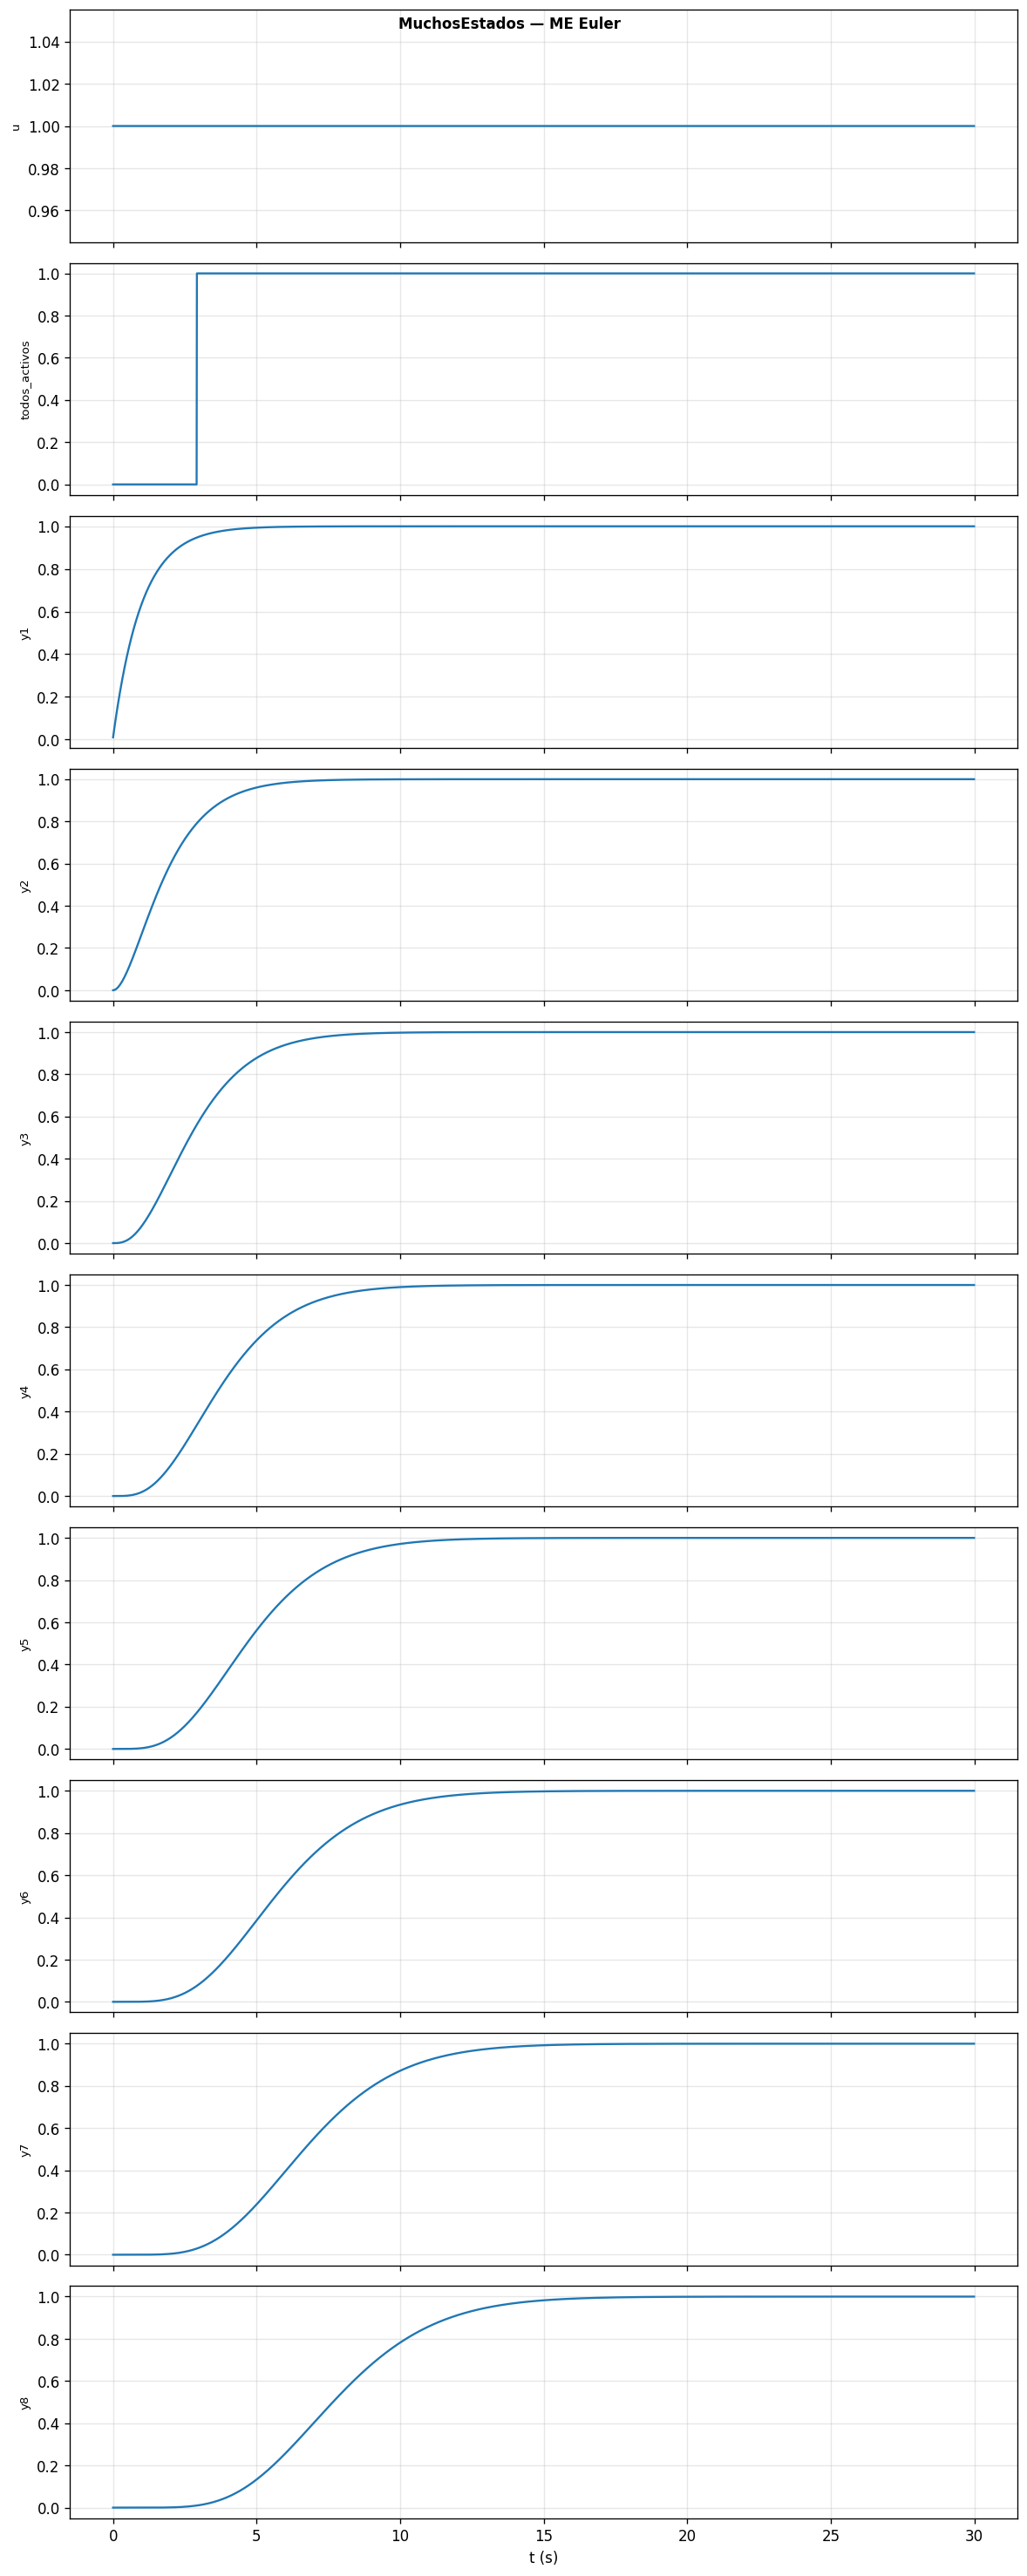

Values plotted in this chart, from the file beside it:
t, u, todos_activos, y1, y2, y3, y4, y5, y6, y7, y8
0, 1, 0, 0.01, 0, 0, 0, 0, 0, 0, 0
0.01, 1, 0, 0.0199, 0.0001, 0, 0, 0, 0, 0, 0
0.02, 1, 0, 0.0297, 0.000298, 1e-06, 0, 0, 0, 0, 0
0.03, 1, 0, 0.0394, 0.000592, 3.97e-06, 1e-08, 0, 0, 0, 0
0.04, 1, 0, 0.04901, 0.0009801, 9.8506e-06, 4.96e-08, 1e-10, 0, 0, 0
0.05, 1, 0, 0.05852, 0.00146, 1.955359e-05, 1.4761e-07, 5.95e-10, 1e-12, 0, 0
0.06, 1, 0, 0.06793, 0.002031, 3.396253015e-05, 3.416698e-07, 2.06515e-09, 6.94e-12, 1e-14, 0
0.07, 1, 0, 0.07726, 0.00269, 5.39333212e-05, 6.778784035e-07, 5.4611965e-09, 2.75221e-11, 7.93e-14, 1e-16
0.08, 1, 0, 0.08648, 0.003436, 8.029476538e-05, 1.210432831e-06, 1.218536857e-08, 8.1858844e-11, 3.53728e-13, 8.92e-16
0.09, 1, 0, 0.09562, 0.004266, 0.0001138, 2.001276157e-06, 2.41678432e-08, 2.028939413e-10, 1.16877916e-12, 4.42036e-15
0.1, 1, 0, 0.1047, 0.00518, 0.0001554, 3.119754574e-06, 4.393892634e-08, 4.425434338e-10, 3.186030781e-12, 1.6063948e-14
0.11, 1, 0, 0.1136, 0.006175, 0.0002056, 4.64228332e-06, 7.469708282e-08, 8.775072629e-10, 7.579604812e-12, 4.776361633e-14
0.12, 1, 0, 0.1225, 0.007249, 0.0002653, 6.652021265e-06, 1.203729452e-07, 1.615703018e-09, 1.627888139e-11, 1.230820283e-13
0.13, 1, 0, 0.1313, 0.008401, 0.0003351, 9.238553999e-06, 1.856894284e-07, 2.80327544e-09, 3.227312276e-11, 2.846400219e-13
0.14, 1, 0, 0.1399, 0.00963, 0.0004158, 1.249758524e-05, 2.762180741e-07, 4.63213697e-09, 5.998314594e-11, 6.045248493e-13
0.15, 1, 0, 0.1485, 0.01093, 0.0005079, 1.653063641e-05, 3.984317458e-07, 7.347996341e-09, 1.057046842e-10, 1.19831106e-12
0.16, 1, 0, 0.1571, 0.01231, 0.0006122, 2.144475414e-05, 5.597537925e-07, 1.125883384e-08, 1.781276007e-10, 2.243374791e-12
0.17, 1, 0, 0.1655, 0.01376, 0.0007292, 2.735222567e-05, 7.686037959e-07, 1.674378342e-08, 2.889346631e-10, 4.002217051e-12
0.18, 1, 0, 0.1738, 0.01527, 0.0008594, 3.437030184e-05, 1.034440015e-06, 2.426238355e-08, 4.534831507e-10, 6.851541511e-12
0.19, 1, 0, 0.1821, 0.01686, 0.001004, 4.262092764e-05, 1.367798633e-06, 3.436415986e-08, 6.915721546e-10, 1.13178576e-11
0.2, 1, 0, 0.1903, 0.01851, 0.001162, 5.223048005e-05, 1.780329923e-06, 4.769850459e-08, 1.028298032e-09, 1.812040057e-11
0.21, 1, 0, 0.1984, 0.02023, 0.001336, 6.332951307e-05, 2.284831424e-06, 6.502481877e-08, 1.495000097e-09, 2.822217688e-11
0.22, 1, 0, 0.2064, 0.02201, 0.001525, 7.605250988e-05, 2.895278241e-06, 8.722288483e-08, 2.130298284e-09, 4.288995609e-11
0.23, 1, 0, 0.2143, 0.02385, 0.001729, 9.053764175e-05, 3.626850557e-06, 1.153034384e-07, 2.981224149e-09, 6.376403937e-11
0.24, 1, 0, 0.2222, 0.02576, 0.001951, 0.0001069, 4.495958469e-06, 1.504189096e-07, 4.104446292e-09, 9.293864047e-11
0.25, 1, 0, 0.23, 0.02772, 0.002189, 0.0001254, 5.520264222e-06, 1.938743052e-07, 5.567590925e-09, 1.33053717e-10
0.26, 1, 0, 0.2377, 0.02975, 0.002444, 0.000146, 6.718701954e-06, 2.471382043e-07, 7.450658067e-09, 1.873990891e-10
0.27, 1, 0, 0.2453, 0.03182, 0.002717, 0.000169, 8.111495021e-06, 3.118538418e-07, 9.84753353e-09, 2.600316788e-10
0.28, 1, 0, 0.2528, 0.03396, 0.003008, 0.0001945, 9.720171015e-06, 3.898502536e-07, 1.286759661e-08, 3.559066973e-10
0.29, 1, 0, 0.2603, 0.03615, 0.003318, 0.0002226, 1.156757453e-05, 4.831534612e-07, 1.663742318e-08, 4.810235965e-10
0.3, 1, 0, 0.2677, 0.03839, 0.003646, 0.0002535, 1.367787777e-05, 5.939976719e-07, 2.130258356e-08, 6.425875924e-10
0.31, 1, 0, 0.275, 0.04068, 0.003993, 0.0002875, 1.607658912e-05, 7.248364728e-07, 2.702953445e-08, 8.491875521e-10
0.32, 1, 0, 0.2823, 0.04303, 0.00436, 0.0003245, 1.879055967e-05, 8.783539993e-07, 3.400760383e-08, 1.110991021e-09
0.33, 1, 0, 0.2894, 0.04542, 0.004747, 0.0003649, 2.184798788e-05, 1.057476056e-06, 4.245106778e-08, 1.439957149e-09
0.34, 1, 0, 0.2966, 0.04786, 0.005154, 0.0004087, 2.527842234e-05, 1.265381174e-06, 5.260131767e-08, 1.850068255e-09
0.35, 1, 0, 0.3036, 0.05035, 0.005581, 0.0004562, 2.911276278e-05, 1.505511586e-06, 6.472911623e-08, 2.35758075e-09
0.36, 1, 0, 0.3106, 0.05288, 0.006028, 0.0005074, 3.338325945e-05, 1.781584098e-06, 7.913694093e-08, 2.981296104e-09
0.37, 1, 0, 0.3174, 0.05545, 0.006497, 0.0005626, 3.812351075e-05, 2.097600851e-06, 9.61614125e-08, 3.742852553e-09
0.38, 1, 0, 0.3243, 0.05807, 0.006986, 0.000622, 4.33684594e-05, 2.45785995e-06, 1.161758069e-07, 4.667038152e-09
0.39, 1, 0, 0.331, 0.06074, 0.007497, 0.0006856, 4.915438703e-05, 2.866965945e-06, 1.395926483e-07, 5.78212584e-09
0.4, 1, 0, 0.3377, 0.06344, 0.00803, 0.0007537, 5.551890743e-05, 3.329840156e-06, 1.668663813e-07, 7.120231064e-09
0.41, 1, 0, 0.3443, 0.06618, 0.008584, 0.0008265, 6.250095833e-05, 3.851730828e-06, 1.98496119e-07, 8.717692567e-09
0.42, 1, 0, 0.3509, 0.06896, 0.00916, 0.0009041, 7.014079191e-05, 4.438223103e-06, 2.350284661e-07, 1.061547683e-08
0.43, 1, 0, 0.3574, 0.07178, 0.009758, 0.0009866, 7.84799641e-05, 5.095248792e-06, 2.770604125e-07, 1.285960672e-08
0.44, 1, 0, 0.3638, 0.07464, 0.01038, 0.001074, 8.756132262e-05, 5.829095945e-06, 3.252422963e-07, 1.550161478e-08
0.45, 1, 0, 0.3702, 0.07753, 0.01102, 0.001167, 9.742899389e-05, 6.646418211e-06, 3.802808328e-07, 1.85990216e-08
0.46, 1, 0, 0.3765, 0.08046, 0.01169, 0.001266, 0.0001081, 7.554243968e-06, 4.429422066e-07, 2.221583971e-08
0.47, 1, 0, 0.3827, 0.08342, 0.01237, 0.00137, 0.0001197, 8.559985217e-06, 5.140552242e-07, 2.642310338e-08
0.48, 1, 0, 0.3889, 0.08641, 0.01308, 0.00148, 0.0001322, 9.671446244e-06, 5.945145241e-07, 3.129942459e-08
0.49, 1, 0, 0.395, 0.08944, 0.01382, 0.001596, 0.0001457, 1.089683203e-05, 6.852838413e-07, 3.693157558e-08
0.5, 1, 0, 0.401, 0.09249, 0.01457, 0.001718, 0.0001602, 1.224475639e-05, 7.873993232e-07, 4.341509824e-08
0.51, 1, 0, 0.407, 0.09558, 0.01535, 0.001847, 0.0001758, 1.372424989e-05, 9.019728938e-07, 5.085494049e-08
0.52, 1, 0, 0.413, 0.09869, 0.01615, 0.001982, 0.0001925, 1.534476745e-05, 1.030195664e-06, 5.936612002e-08
0.53, 1, 0, 0.4188, 0.1018, 0.01698, 0.002124, 0.0002104, 1.71161957e-05, 1.173341382e-06, 6.907441546e-08
0.54, 1, 0, 0.4246, 0.105, 0.01783, 0.002272, 0.0002295, 1.904886009e-05, 1.332769925e-06, 8.011708512e-08
0.55, 1, 0, 0.4304, 0.1082, 0.0187, 0.002428, 0.0002499, 2.11535316e-05, 1.509930826e-06, 9.264361351e-08
0.56, 1, 0, 0.4361, 0.1114, 0.0196, 0.002591, 0.0002717, 2.344143333e-05, 1.706366834e-06, 1.068164856e-07
0.57, 1, 0, 0.4417, 0.1147, 0.02051, 0.002761, 0.0002949, 2.59242467e-05, 1.923717499e-06, 1.228119891e-07
0.58, 1, 0, 0.4473, 0.1179, 0.02146, 0.002938, 0.0003196, 2.861411733e-05, 2.163722791e-06, 1.408210442e-07
0.59, 1, 0, 0.4528, 0.1212, 0.02242, 0.003123, 0.0003458, 3.152366073e-05, 2.428226736e-06, 1.610500617e-07
... 2,940 more rows
